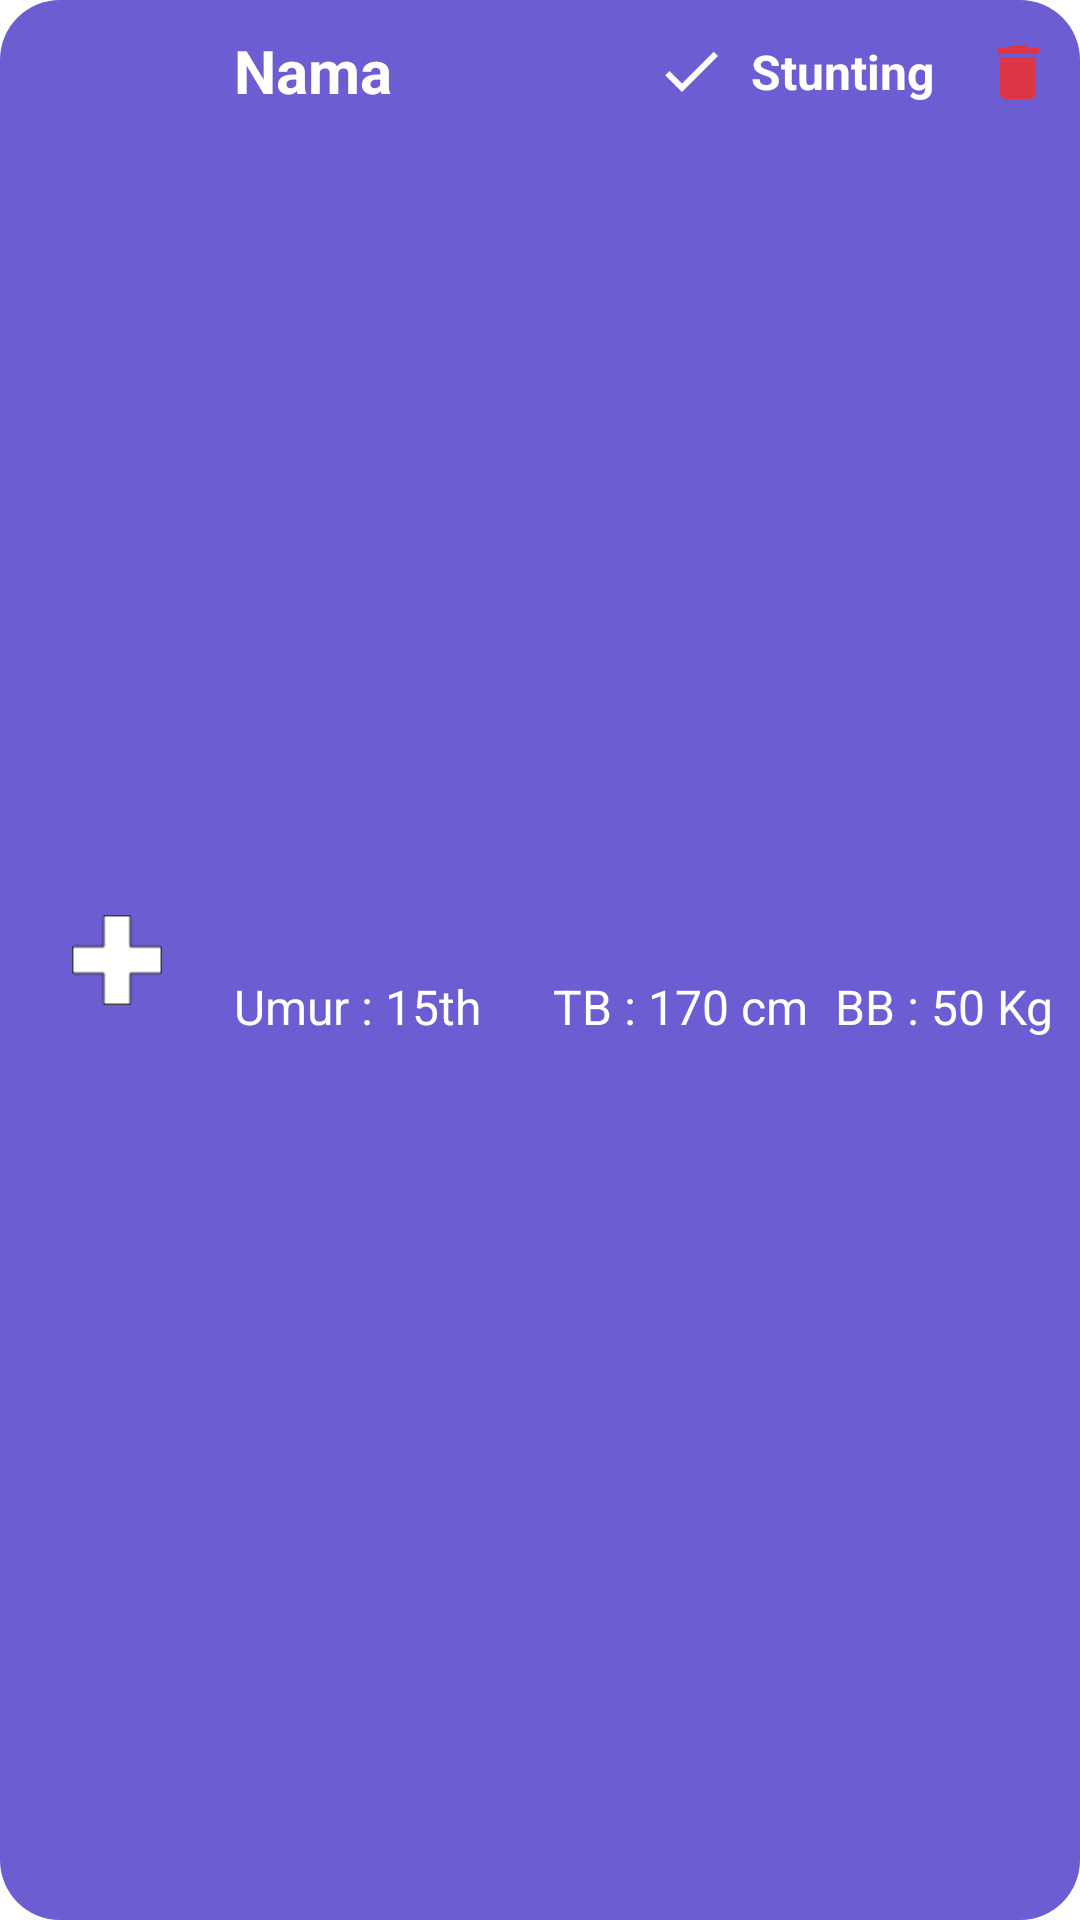

Write the Android layout XML for this screen, with the resource values it uses.
<!-- AndroidManifest.xml: application theme Theme.Stunting -->
<!-- res/layout/holder_view.xml -->
<?xml version="1.0" encoding="utf-8"?>
<androidx.constraintlayout.widget.ConstraintLayout xmlns:android="http://schemas.android.com/apk/res/android"
    xmlns:app="http://schemas.android.com/apk/res-auto"
    xmlns:tools="http://schemas.android.com/tools"
    android:layout_width="match_parent"
    android:layout_height="82dp"
    android:layout_marginStart="16dp"
    android:layout_marginTop="4dp"
    android:layout_marginEnd="16dp"
    android:layout_marginBottom="4dp"
    android:background="@drawable/holder_bg"
    >

    <ImageView
        android:id="@+id/imageView16"
        android:layout_width="30dp"
        android:layout_height="30dp"
        android:layout_marginStart="24dp"
        app:layout_constraintBottom_toBottomOf="parent"
        app:layout_constraintStart_toStartOf="parent"
        app:layout_constraintTop_toTopOf="parent"
        app:srcCompat="@drawable/plus1" />

    <TextView
        android:id="@+id/textNama"
        android:layout_width="wrap_content"
        android:layout_height="wrap_content"
        android:layout_marginStart="24dp"
        android:layout_marginTop="10dp"
        android:text="Nama"
        android:textColor="@color/white"
        android:textSize="20sp"
        android:textStyle="bold"
        app:layout_constraintStart_toEndOf="@+id/imageView16"
        app:layout_constraintTop_toTopOf="parent" />

    <TextView
        android:id="@+id/textUmur"
        android:layout_width="wrap_content"
        android:layout_height="wrap_content"
        android:layout_marginTop="10dp"
        android:layout_marginBottom="16dp"
        android:text="Umur : 15th"
        android:textColor="@color/white"
        android:textSize="16sp"
        app:layout_constraintBottom_toBottomOf="parent"
        app:layout_constraintStart_toStartOf="@+id/textNama"
        app:layout_constraintTop_toBottomOf="@+id/textNama" />

    <TextView
        android:id="@+id/textTinggi"
        android:layout_width="wrap_content"
        android:layout_height="wrap_content"
        android:layout_marginStart="24dp"
        android:text="TB : 170 cm"
        android:textColor="@color/white"
        android:textSize="16sp"
        app:layout_constraintBottom_toBottomOf="@+id/textUmur"
        app:layout_constraintStart_toEndOf="@+id/textUmur"
        app:layout_constraintTop_toTopOf="@+id/textUmur" />

    <TextView
        android:id="@+id/textBerat"
        android:layout_width="wrap_content"
        android:layout_height="wrap_content"
        android:text="BB : 50 Kg"
        android:textColor="@color/white"
        android:textSize="16sp"
        app:layout_constraintBottom_toBottomOf="@+id/textTinggi"
        app:layout_constraintEnd_toEndOf="parent"
        app:layout_constraintStart_toEndOf="@+id/textTinggi"
        app:layout_constraintTop_toTopOf="@+id/textTinggi" />

    <ImageView
        android:id="@+id/imageStunting"
        android:layout_width="wrap_content"
        android:layout_height="wrap_content"
        android:layout_marginEnd="8dp"
        app:layout_constraintBottom_toBottomOf="@+id/textNama"
        app:layout_constraintEnd_toStartOf="@+id/textStunting"
        app:layout_constraintTop_toTopOf="@+id/textNama"
        app:srcCompat="@drawable/ic_check" />

    <TextView
        android:id="@+id/textStunting"
        android:layout_width="wrap_content"
        android:layout_height="wrap_content"
        android:layout_marginEnd="16dp"
        android:text="Stunting"
        android:textColor="@color/white"
        android:textSize="16sp"
        android:textStyle="bold"
        app:layout_constraintBottom_toBottomOf="@+id/imageStunting"
        app:layout_constraintEnd_toStartOf="@+id/btn_trash"
        app:layout_constraintTop_toTopOf="@+id/imageStunting" />

    <ImageView
        android:id="@+id/btn_trash"
        android:layout_width="wrap_content"
        android:layout_height="wrap_content"
        app:layout_constraintBottom_toBottomOf="@+id/textStunting"
        app:layout_constraintEnd_toEndOf="@+id/textBerat"
        app:layout_constraintTop_toTopOf="@+id/textStunting"
        app:srcCompat="@drawable/delete_btn" />
</androidx.constraintlayout.widget.ConstraintLayout>
<!-- resources referenced by this layout -->
<resources>
  <color name="white">#FFFFFFFF</color>
  <!-- drawable delete_btn (drawable) -->
  <?xml version="1.0" encoding="utf-8"?>
  <selector xmlns:android="http://schemas.android.com/apk/res/android">
  <item>
      <vector android:height="24dp" android:tint="@color/colorDanger"
          android:viewportHeight="24.0" android:viewportWidth="24.0"
          android:width="24dp" xmlns:android="http://schemas.android.com/apk/res/android">
          <path
              android:fillColor="@color/colorDanger" android:pathData="M6 19c0 1.1.9 2 2 2h8c1.1 0 2-.9 2-2V7H6v12zM19 4h-3.5l-1-1h-5l-1 1H5v2h14V4z"/>
      </vector>
  </item>
  </selector>
  <!-- drawable holder_bg (drawable) -->
  <?xml version="1.0" encoding="utf-8"?>
  <selector xmlns:android="http://schemas.android.com/apk/res/android">
  <item>
      <shape android:shape="rectangle">
          <solid android:color="@color/primary"/>\
          <corners android:radius="20dp"/>
      </shape>
  </item>
  </selector>
  <!-- drawable ic_check (drawable) -->
  <?xml version="1.0" encoding="utf-8"?>
  <vector android:height="24dp" android:tint="#FCFCFC"
      android:viewportHeight="24.0" android:viewportWidth="24.0"
      android:width="24dp" xmlns:android="http://schemas.android.com/apk/res/android">
      <path android:fillColor="#FF000000" android:pathData="M9,16.17L4.83,12l-1.42,1.41L9,19 21,7l-1.41,-1.41z"/>
  </vector>
  <!-- drawable plus1: png bitmap (drawable-hdpi, 1702 bytes) -->
  <style name="Theme.Stunting" parent="Theme.MaterialComponents.DayNight.NoActionBar">
          
          <item name="colorPrimary">@color/purple_500</item>
          <item name="colorPrimaryVariant">@color/purple_700</item>
          <item name="colorOnPrimary">@color/white</item>
          
          <item name="colorSecondary">@color/teal_200</item>
          <item name="colorSecondaryVariant">@color/teal_700</item>
          <item name="colorOnSecondary">@color/black</item>
          
          <item name="android:statusBarColor">?attr/colorPrimaryVariant</item>
          
      </style>
  <color name="colorDanger">#dc3545</color>
  <color name="primary">#6C5DD2</color>
  <color name="purple_500">#FF6200EE</color>
  <color name="purple_700">#FF3700B3</color>
  <color name="teal_200">#FF03DAC5</color>
  <color name="teal_700">#FF018786</color>
  <color name="black">#FF000000</color>
</resources>
